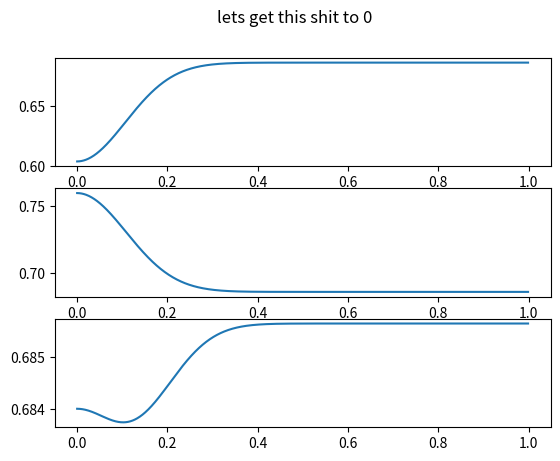

Python code for this plot:
import numpy as np
from numpy import linalg
import matplotlib.pyplot as plt

def Bdot_Alg(I,k,magnetic_field_vector,angular_velocity):
    neg_angular_velocity = -1 * angular_velocity
    bdot_vec = np.cross(neg_angular_velocity,magnetic_field_vector)
    mag_dipole = -1.0 * k * bdot_vec
    if mag_dipole[0] > 2.0 or mag_dipole[1] > 2.0 or mag_dipole[2] > 2.0:
        mag_dipole[0] = 2.0
        mag_dipole[1] = 2.0
        mag_dipole[2] = 2.0
    control_torque = np.cross(mag_dipole,magnetic_field_vector)
    angular_accel = np.dot(np.linalg.inv(I), control_torque)
    return angular_accel

### Set Our Simulation Values

time =np.arange(1,step=0.001)
angular_velocity = np.array([0.604,0.760,0.684])    
magnetic_field_vector=np.array([1.0,1.0,1.0])
I = np.diag(np.array([0.33,0.37,0.35]))

xdata=[]
ydata=[]
zdata=[]

for i in time:
    angular_velocity = angular_velocity + i * Bdot_Alg(I=I,k=0.01,magnetic_field_vector=magnetic_field_vector,angular_velocity=angular_velocity)
    print(angular_velocity)
    xdata.append(angular_velocity[0])
    ydata.append(angular_velocity[1])
    zdata.append(angular_velocity[2])
    #if angular_velocity[0] <= 0 or angular_velocity[1] <= 0 or angular_velocity[2] <= 0: ## utilize mag instead of looking for 0 threshold 
        #break

# Graph of Simulation

fig,ax = plt.subplots(3)
fig.suptitle('lets get this shit to 0')
ax[0].plot(time,xdata)
ax[1].plot(time,ydata)
ax[2].plot(time,zdata)



plt.savefig("bdot_test1.png")


